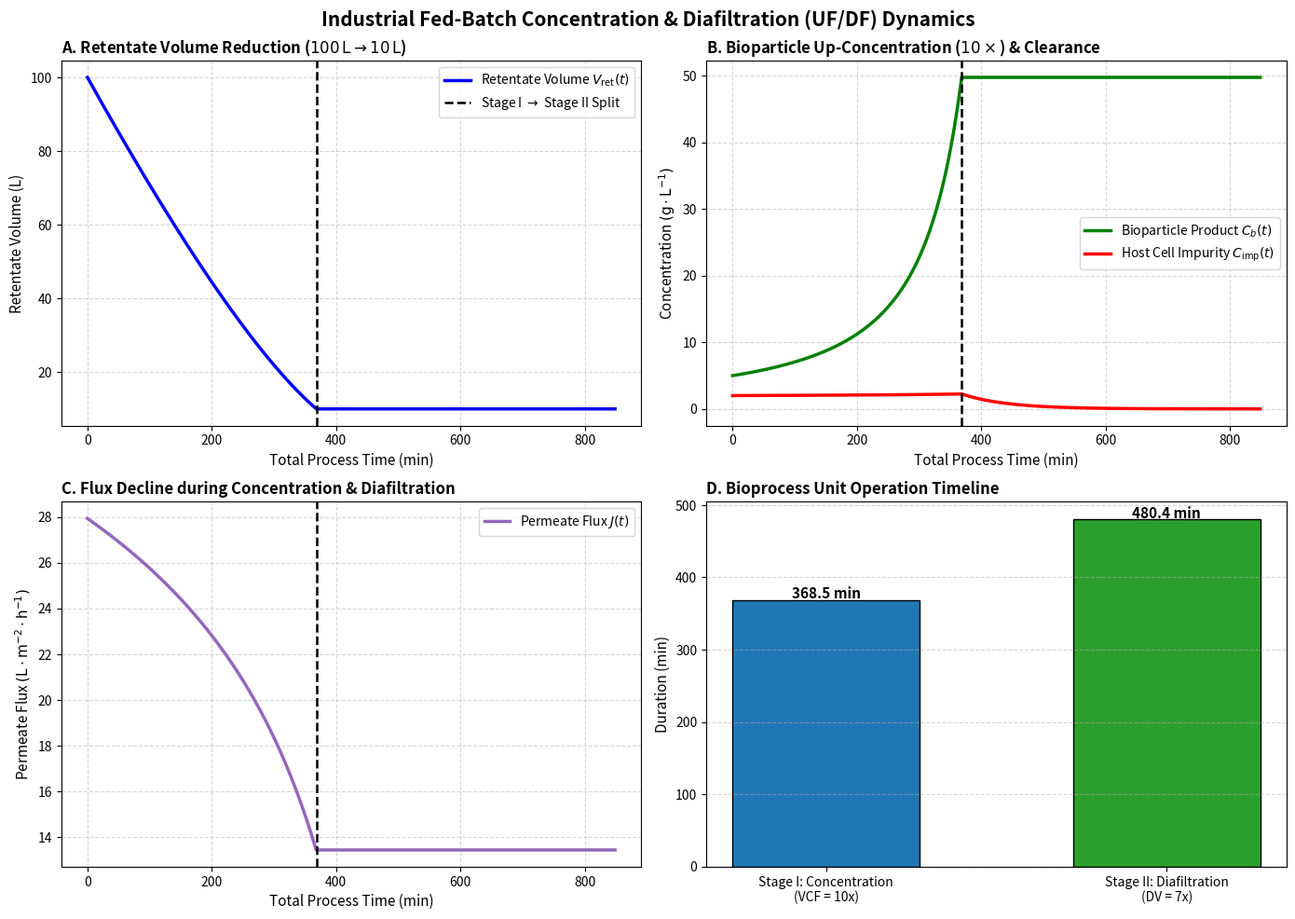

Reproduce this figure in Python.
"""Fed-Batch Ultrafiltration Concentration and Diafiltration (UF/DF) Process Simulator."""

from __future__ import annotations
from pathlib import Path
from typing import Any
import numpy as np
import matplotlib.pyplot as plt


def simulate_fed_batch_purification(
    v0_L: float = 100.0,
    target_vcf: float = 10.0,
    c_bulk_0_g_L: float = 5.0,
    target_dv: float = 7.0,
    membrane_area_m2: float = 0.65,
    gamma_dot: float = 4000.0,
    output_png: Path | str = "data/fed_batch_concentration_diafiltration.png",
) -> dict[str, Any]:
    """Simulates the two-stage industrial bioparticle purification cycle:
    Stage 1: Fed-Batch Volume Concentration (VCF 1x -> 10x)
    Stage 2: Constant-Volume Diafiltration (DV 0 -> 7x)
    """
    # Mass transfer coefficient (m/s)
    km = 2.06e-6 * (gamma_dot / 4000.0) ** (1.0 / 3.0)
    c_gel = 420.0  # g/L

    # Stage 1: Concentration
    v_target_ret_L = v0_L / target_vcf
    v_ret_current = v0_L
    time_conc_s = [0.0]
    v_ret_profile = [v0_L]
    c_bulk_profile = [c_bulk_0_g_L]
    flux_profile = []

    dt = 30.0  # 30 second time steps
    t_curr = 0.0

    while v_ret_current > v_target_ret_L:
        # Dynamic bulk conc
        c_b = c_bulk_0_g_L * (v0_L / v_ret_current)
        # Limiting flux driven by shrinking concentration gradient
        j_lim = km * np.log(max(1.05, c_gel / c_b))
        j_lmh = j_lim * 3.6e6 * 0.85  # Account for cake resistance
        flux_profile.append(j_lmh)

        # Volume removed in dt
        q_perm_L_s = (j_lmh * membrane_area_m2) / 3600.0
        dv_perm = q_perm_L_s * dt
        v_ret_current = max(v_target_ret_L, v_ret_current - dv_perm)

        t_curr += dt
        time_conc_s.append(t_curr)
        v_ret_profile.append(v_ret_current)
        c_bulk_profile.append(c_b)

    flux_profile.append(flux_profile[-1])
    t_conc_end = t_curr

    # Stage 2: Diafiltration (DV = 0 to target_dv)
    dvs = np.linspace(0.0, target_dv, 50)
    j_dia_lmh = flux_profile[-1]
    q_dia_L_h = j_dia_lmh * membrane_area_m2
    time_dia_hours = dvs * (v_target_ret_L / q_dia_L_h)
    time_dia_s = t_conc_end + time_dia_hours * 3600.0

    # Combine profiles
    total_times_min = np.concatenate([np.array(time_conc_s) / 60.0, time_dia_s / 60.0])
    total_v_ret = np.concatenate([np.array(v_ret_profile), np.full_like(dvs, v_target_ret_L)])
    total_c_bulk = np.concatenate([np.array(c_bulk_profile), np.full_like(dvs, c_bulk_profile[-1])])
    total_flux = np.concatenate([np.array(flux_profile), np.full_like(dvs, j_dia_lmh)])

    # Impurity tracking (g/L): initial 2.0 g/L, concentrates slightly in Stage 1, washes out in Stage 2
    c_imp_conc = 2.0 * (v0_L / np.array(v_ret_profile)) ** (1.0 - 0.95)  # partially permeable
    c_imp_dia = c_imp_conc[-1] * np.exp(-(1.0 - 0.05) * dvs)
    total_c_imp = np.concatenate([c_imp_conc, c_imp_dia])

    fig, axes = plt.subplots(2, 2, figsize=(14, 10), dpi=300)
    fig.suptitle("Industrial Fed-Batch Concentration & Diafiltration (UF/DF) Dynamics", fontsize=15, fontweight="bold")

    t_split_min = t_conc_end / 60.0

    # Panel A: Volume & Concentration Factor
    ax1 = axes[0, 0]
    ax1.plot(total_times_min, total_v_ret, "b-", lw=2.5, label=r"Retentate Volume $V_{\mathrm{ret}}(t)$")
    ax1.axvline(x=t_split_min, color="black", linestyle="--", lw=1.8, label=r"Stage I $\rightarrow$ Stage II Split")
    ax1.set_xlabel("Total Process Time (min)", fontsize=11)
    ax1.set_ylabel("Retentate Volume (L)", fontsize=11)
    ax1.set_title(r"A. Retentate Volume Reduction ($100\,\mathrm{L} \to 10\,\mathrm{L}$)", fontsize=12, fontweight="bold", loc="left")
    ax1.grid(True, linestyle="--", alpha=0.5)
    ax1.legend(loc="upper right", frameon=True)

    # Panel B: Bulk Concentrations (Product vs Impurities)
    ax2 = axes[0, 1]
    ax2.plot(total_times_min, total_c_bulk, "g-", lw=2.5, label=r"Bioparticle Product $C_b(t)$")
    ax2.plot(total_times_min, total_c_imp, "r-", lw=2.5, label=r"Host Cell Impurity $C_{\mathrm{imp}}(t)$")
    ax2.axvline(x=t_split_min, color="black", linestyle="--", lw=1.8)
    ax2.set_xlabel("Total Process Time (min)", fontsize=11)
    ax2.set_ylabel(r"Concentration $(\mathrm{g} \cdot \mathrm{L}^{-1})$", fontsize=11)
    ax2.set_title(r"B. Bioparticle Up-Concentration ($10\times$) & Clearance", fontsize=12, fontweight="bold", loc="left")
    ax2.grid(True, linestyle="--", alpha=0.5)
    ax2.legend(loc="center right", frameon=True)

    # Panel C: Dynamic Permeate Flux J(t)
    ax3 = axes[1, 0]
    ax3.plot(total_times_min, total_flux, color="#9467bd", lw=2.5, label=r"Permeate Flux $J(t)$")
    ax3.axvline(x=t_split_min, color="black", linestyle="--", lw=1.8)
    ax3.set_xlabel("Total Process Time (min)", fontsize=11)
    ax3.set_ylabel(r"Permeate Flux $(\mathrm{L} \cdot \mathrm{m}^{-2} \cdot \mathrm{h}^{-1})$", fontsize=11)
    ax3.set_title("C. Flux Decline during Concentration & Diafiltration", fontsize=12, fontweight="bold", loc="left")
    ax3.grid(True, linestyle="--", alpha=0.5)
    ax3.legend(loc="upper right", frameon=True)

    # Panel D: Process Stage Summary Breakdown
    ax4 = axes[1, 1]
    stage_durations = [t_split_min, (time_dia_s[-1] - t_conc_end) / 60.0]
    ax4.bar(
        ["Stage I: Concentration\n(VCF = 10x)", "Stage II: Diafiltration\n(DV = 7x)"],
        stage_durations,
        color=["#1f77b4", "#2ca02c"],
        edgecolor="black",
        width=0.55,
    )
    for i, v in enumerate(stage_durations):
        ax4.text(i, v + 2.0, f"{v:.1f} min", ha="center", fontweight="bold", fontsize=11)
    ax4.set_ylabel("Duration (min)", fontsize=11)
    ax4.set_title("D. Bioprocess Unit Operation Timeline", fontsize=12, fontweight="bold", loc="left")
    ax4.grid(axis="y", linestyle="--", alpha=0.5)

    plt.tight_layout()
    out_p = Path(output_png)
    out_p.parent.mkdir(parents=True, exist_ok=True)
    plt.savefig(out_p, bbox_inches="tight")
    plt.close()
    print(f"Successfully generated fed-batch purification dashboard: {out_p}")

    return {
        "concentration_duration_min": float(t_split_min),
        "diafiltration_duration_min": float((time_dia_s[-1] - t_conc_end) / 60.0),
        "total_batch_duration_min": float(total_times_min[-1]),
        "final_product_conc_g_l": float(total_c_bulk[-1]),
        "final_impurity_conc_g_l": float(total_c_imp[-1]),
    }


if __name__ == "__main__":
    simulate_fed_batch_purification()
